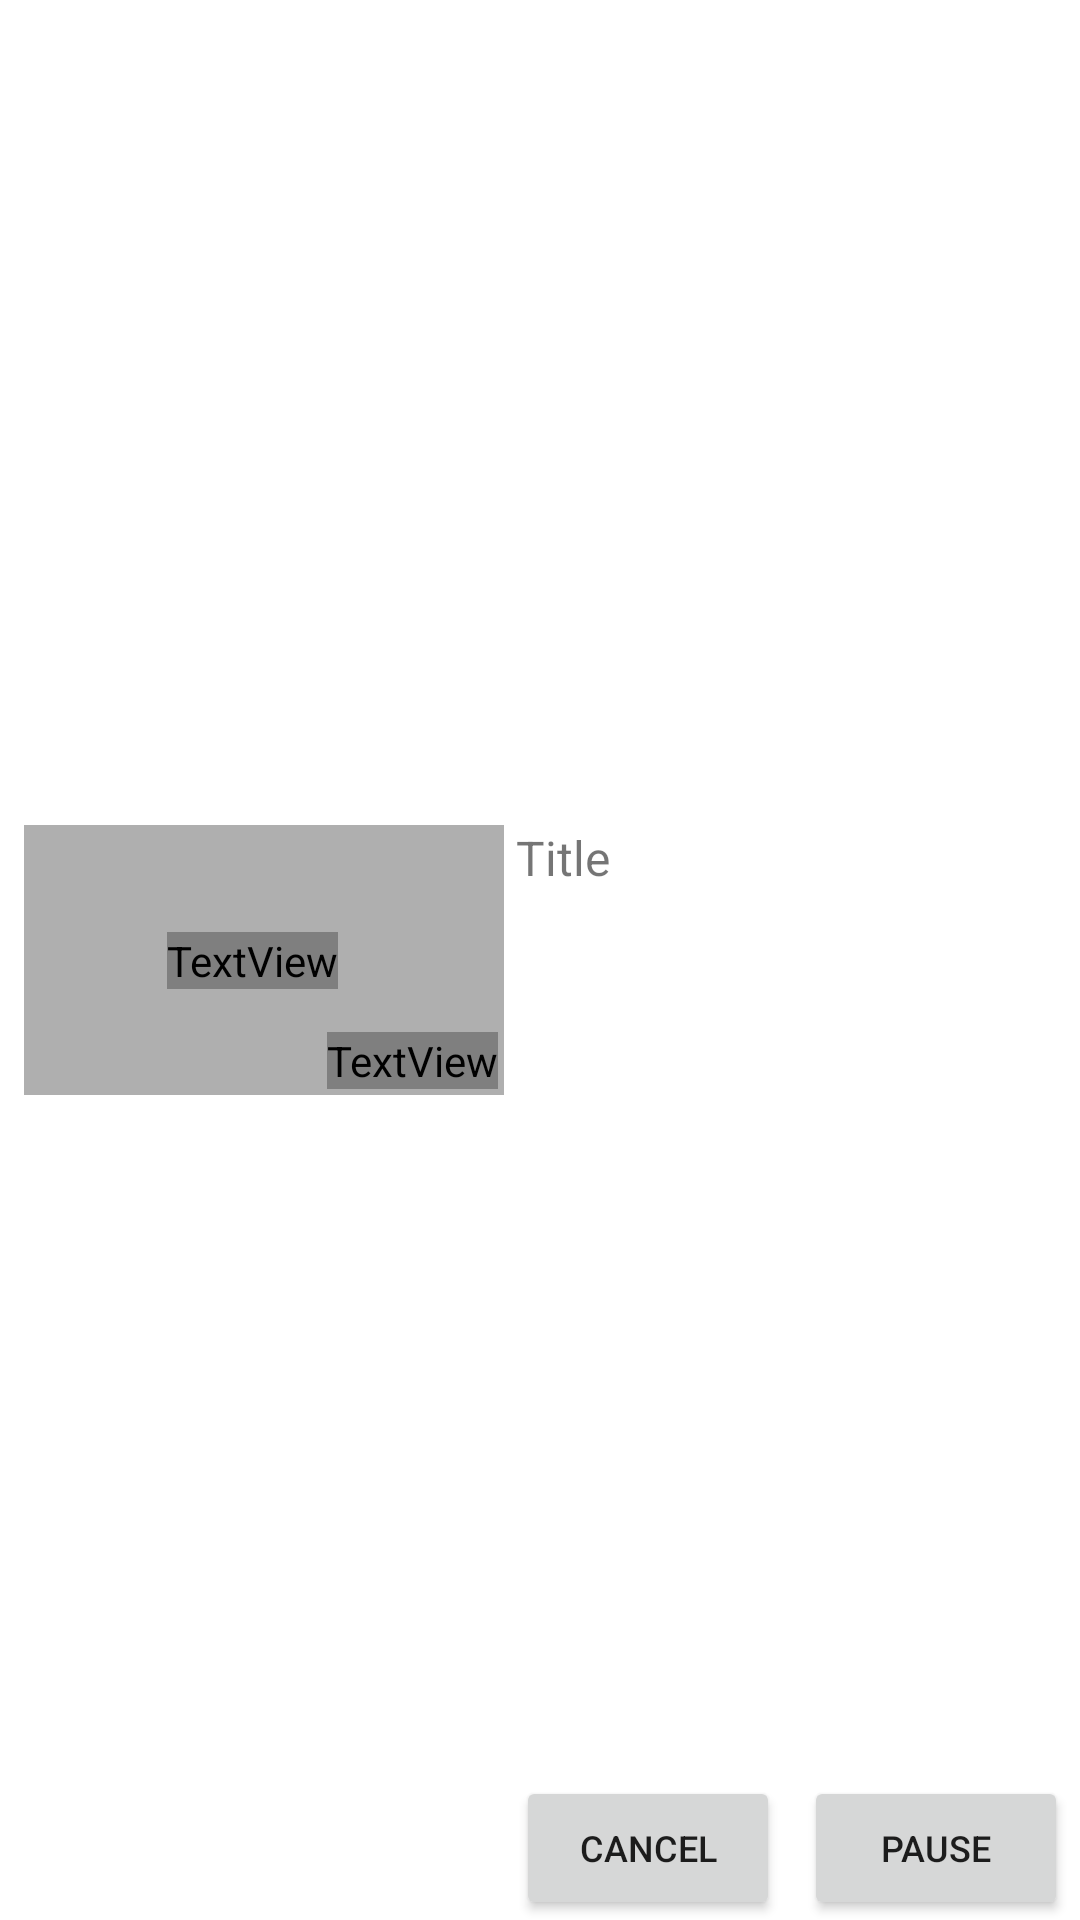

Produce the Android XML layout that renders to this screen, including the resource entries it uses.
<!-- AndroidManifest.xml: application theme Theme.Streams -->
<!-- res/layout/download_item.xml -->
<?xml version="1.0" encoding="utf-8"?>
<androidx.constraintlayout.widget.ConstraintLayout xmlns:android="http://schemas.android.com/apk/res/android"
    xmlns:app="http://schemas.android.com/apk/res-auto"
    android:layout_width="match_parent"
    android:layout_height="wrap_content">

    <androidx.constraintlayout.widget.ConstraintLayout
        android:id="@id/thumbnail_container"
        android:layout_width="wrap_content"
        android:layout_height="wrap_content"
        android:layout_marginTop="4dp"
        android:layout_marginStart="8dp"
        android:layout_marginBottom="4dp"
        app:layout_constraintStart_toStartOf="parent"
        app:layout_constraintTop_toTopOf="parent"
        app:layout_constraintBottom_toBottomOf="parent">

        <ImageView
            android:id="@+id/thumbnail"
            android:layout_width="160dp"
            android:layout_height="90dp"
            android:layout_centerVertical="true"
            android:background="#50000000"
            app:layout_constraintStart_toStartOf="parent"
            app:layout_constraintTop_toTopOf="parent"
            app:layout_constraintBottom_toBottomOf="parent"
            app:layout_constraintEnd_toEndOf="parent"/>

        <TextView
            android:id="@+id/percentage"
            android:layout_width="wrap_content"
            android:layout_height="wrap_content"
            android:layout_marginEnd="8dp"
            android:text="100 %"
            android:background="@color/black"
            android:textColor="@color/tp_white"
            android:textSize="12sp"
            app:layout_constraintBottom_toBottomOf="@+id/thumbnail"
            app:layout_constraintEnd_toEndOf="@id/thumbnail"
            app:layout_constraintStart_toStartOf="@+id/thumbnail"
            app:layout_constraintTop_toTopOf="@+id/thumbnail" />

        <TextView
            android:id="@+id/duration"
            android:layout_width="wrap_content"
            android:layout_height="wrap_content"
            android:background="@color/black"
            android:text="10:00:00"
            android:textColor="@color/tp_white"
            android:textSize="12sp"
            android:layout_marginBottom="2dp"
            android:layout_marginEnd="2dp"
            app:layout_constraintBottom_toBottomOf="parent"
            app:layout_constraintEnd_toEndOf="parent" />

    </androidx.constraintlayout.widget.ConstraintLayout>

    <TextView
        android:id="@+id/title"
        android:layout_width="120dp"
        android:layout_height="wrap_content"
        android:layout_marginStart="4dp"
        android:singleLine="true"
        android:text="Title"
        android:textSize="16sp"
        android:layout_toEndOf="@+id/thumbnail_container"
        app:layout_constraintStart_toEndOf="@+id/thumbnail_container"
        app:layout_constraintTop_toTopOf="@+id/thumbnail_container" />

    <ImageView
        android:id="@+id/download_image"
        android:layout_width="25dp"
        android:layout_height="25dp"
        android:background="@color/light_gray"
        android:layout_marginEnd="8dp"
        app:layout_constraintEnd_toEndOf="parent"
        app:layout_constraintTop_toTopOf="@+id/thumbnail_container" />

    <LinearLayout
        android:layout_width="wrap_content"
        android:layout_height="wrap_content"
        android:layout_marginStart="8dp"
        android:layout_marginEnd="8dp"
        android:orientation="horizontal"
        android:weightSum="2"
        app:layout_constraintBottom_toBottomOf="parent"
        app:layout_constraintEnd_toEndOf="parent"
        app:layout_constraintStart_toEndOf="@+id/thumbnail_container">

        <Button
            android:id="@+id/deleteButton"
            android:layout_width="wrap_content"
            android:layout_height="wrap_content"
            android:layout_marginEnd="4dp"
            android:layout_weight="1"
            android:text="DELETE"
            android:textSize="12sp"
            android:visibility="gone"/>

        <Button
            android:id="@+id/cancelButton"
            android:layout_width="wrap_content"
            android:layout_height="wrap_content"
            android:layout_marginEnd="4dp"
            android:layout_weight="1"
            android:text="Cancel"
            android:textSize="12sp"
            android:visibility="visible" />

        <Button
            android:id="@+id/pauseButton"
            android:layout_width="wrap_content"
            android:layout_height="wrap_content"
            android:layout_marginStart="4dp"
            android:layout_weight="1"
            android:text="Pause"
            android:textSize="12sp"
            android:visibility="visible" />

        <Button
            android:id="@+id/resumeButton"
            android:layout_width="wrap_content"
            android:layout_height="wrap_content"
            android:layout_marginStart="4dp"
            android:layout_weight="1"
            android:text="Resume"
            android:textSize="12sp"
            android:visibility="gone" />

    </LinearLayout>

</androidx.constraintlayout.widget.ConstraintLayout>
<!-- resources referenced by this layout -->
<resources>
  <style name="Theme.Streams" parent="Theme.MaterialComponents.DayNight.DarkActionBar">
          
          <item name="colorPrimary">@color/purple_500</item>
          <item name="colorPrimaryVariant">@color/purple_700</item>
          <item name="colorOnPrimary">@color/white</item>
          
          <item name="colorSecondary">@color/teal_200</item>
          <item name="colorSecondaryVariant">@color/teal_700</item>
          <item name="colorOnSecondary">@color/black</item>
          
          <item name="android:statusBarColor">?attr/colorPrimaryVariant</item>
          
      </style>
  <!-- not gathered from this repository: default colours our renderer supplied (Android Studio template values) -->
  <color name="purple_500">#FF6200EE</color>
  <color name="purple_700">#FF3700B3</color>
  <color name="teal_200">#FF03DAC5</color>
  <color name="teal_700">#FF018786</color>
  <color name="black">#FF000000</color>
  <color name="white">#FFFFFFFF</color>
</resources>
